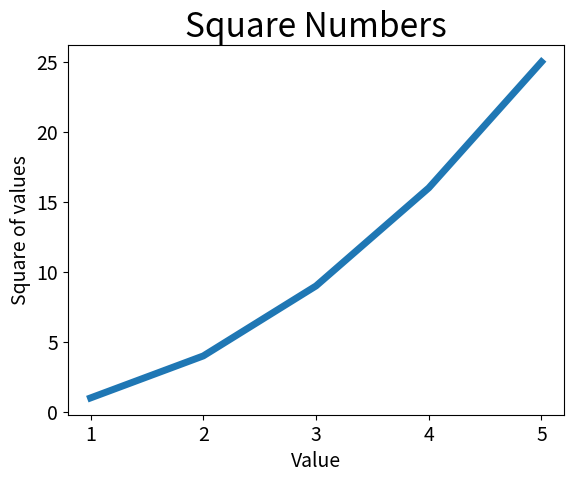

Recreate this plot in Python.
import matplotlib.pyplot as plt

input_values = [1, 2, 3, 4, 5]
square = [1, 4, 9, 16, 25]
plt.plot(input_values, square, linewidth=5)

# Define o titulo do grafico e nomeia os eixos
plt.title("Square Numbers", fontsize=24)
plt.xlabel("Value", fontsize=14)
plt.ylabel("Square of values", fontsize=14)

# Define o tamanho dos rotulos das marcaçoes
plt.tick_params(axis='both', labelsize=14)

plt.show()

